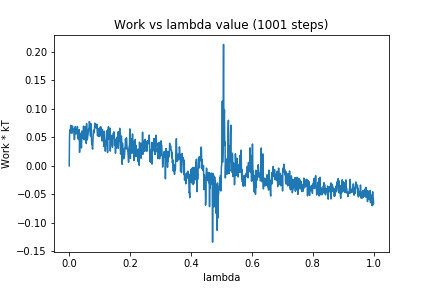

Data behind this chart, as committed beside it:
0, 0.0
1, 0.05124
2, 0.06288
3, 0.05804
4, 0.06241
5, 0.07099
6, 0.06943
7, 0.06998
8, 0.0593
9, 0.05718
10, 0.06988
11, 0.06973
12, 0.06131
13, 0.06495
14, 0.06302
15, 0.06457
16, 0.05117
17, 0.04605
18, 0.04994
19, 0.06419
20, 0.06896
21, 0.06041
22, 0.05752
23, 0.05601
24, 0.05992
25, 0.06298
26, 0.06239
27, 0.0691
28, 0.04811
29, 0.05695
30, 0.04788
31, 0.04611
32, 0.05537
33, 0.0636
34, 0.0237
35, 0.04908
36, 0.05432
37, 0.05498
38, 0.05714
39, 0.05058
40, 0.03138
41, 0.04948
42, 0.06114
43, 0.04973
44, 0.05524
45, 0.0538
46, 0.04786
47, 0.06954
48, 0.05514
49, 0.04563
50, 0.06234
51, 0.06891
52, 0.06513
53, 0.05126
54, 0.05839
55, 0.04316
56, 0.03924
57, 0.0742
58, 0.05793
59, 0.04544
60, 0.0475
... 940 more rows
